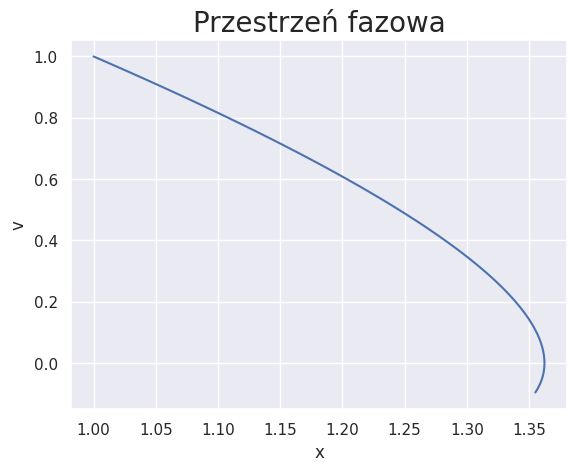

Generate this figure with matplotlib:
import numpy as np
from scipy.integrate import solve_ivp
import matplotlib.pyplot as plt
import seaborn as sns
sns.set()

t = np.linspace(0, 1, 100)
x = [1,1]
delta = 0.62
k = 30.5
m = 59


def sho(t, x):
    result = (x[1], (-2*delta*x[1]-(k/m)*x[0]))
    return result


solution = solve_ivp(sho, [0,100], y0=x, t_eval=t)
plt.plot(solution.y[0], solution.y[1], color='b')
# plt.axis([-4, 4,-0.6, 1])
plt.title('Przestrzeń fazowa', fontsize=20)
plt.xlabel("x")
plt.ylabel("v")
plt.grid(True)
plt.show()
